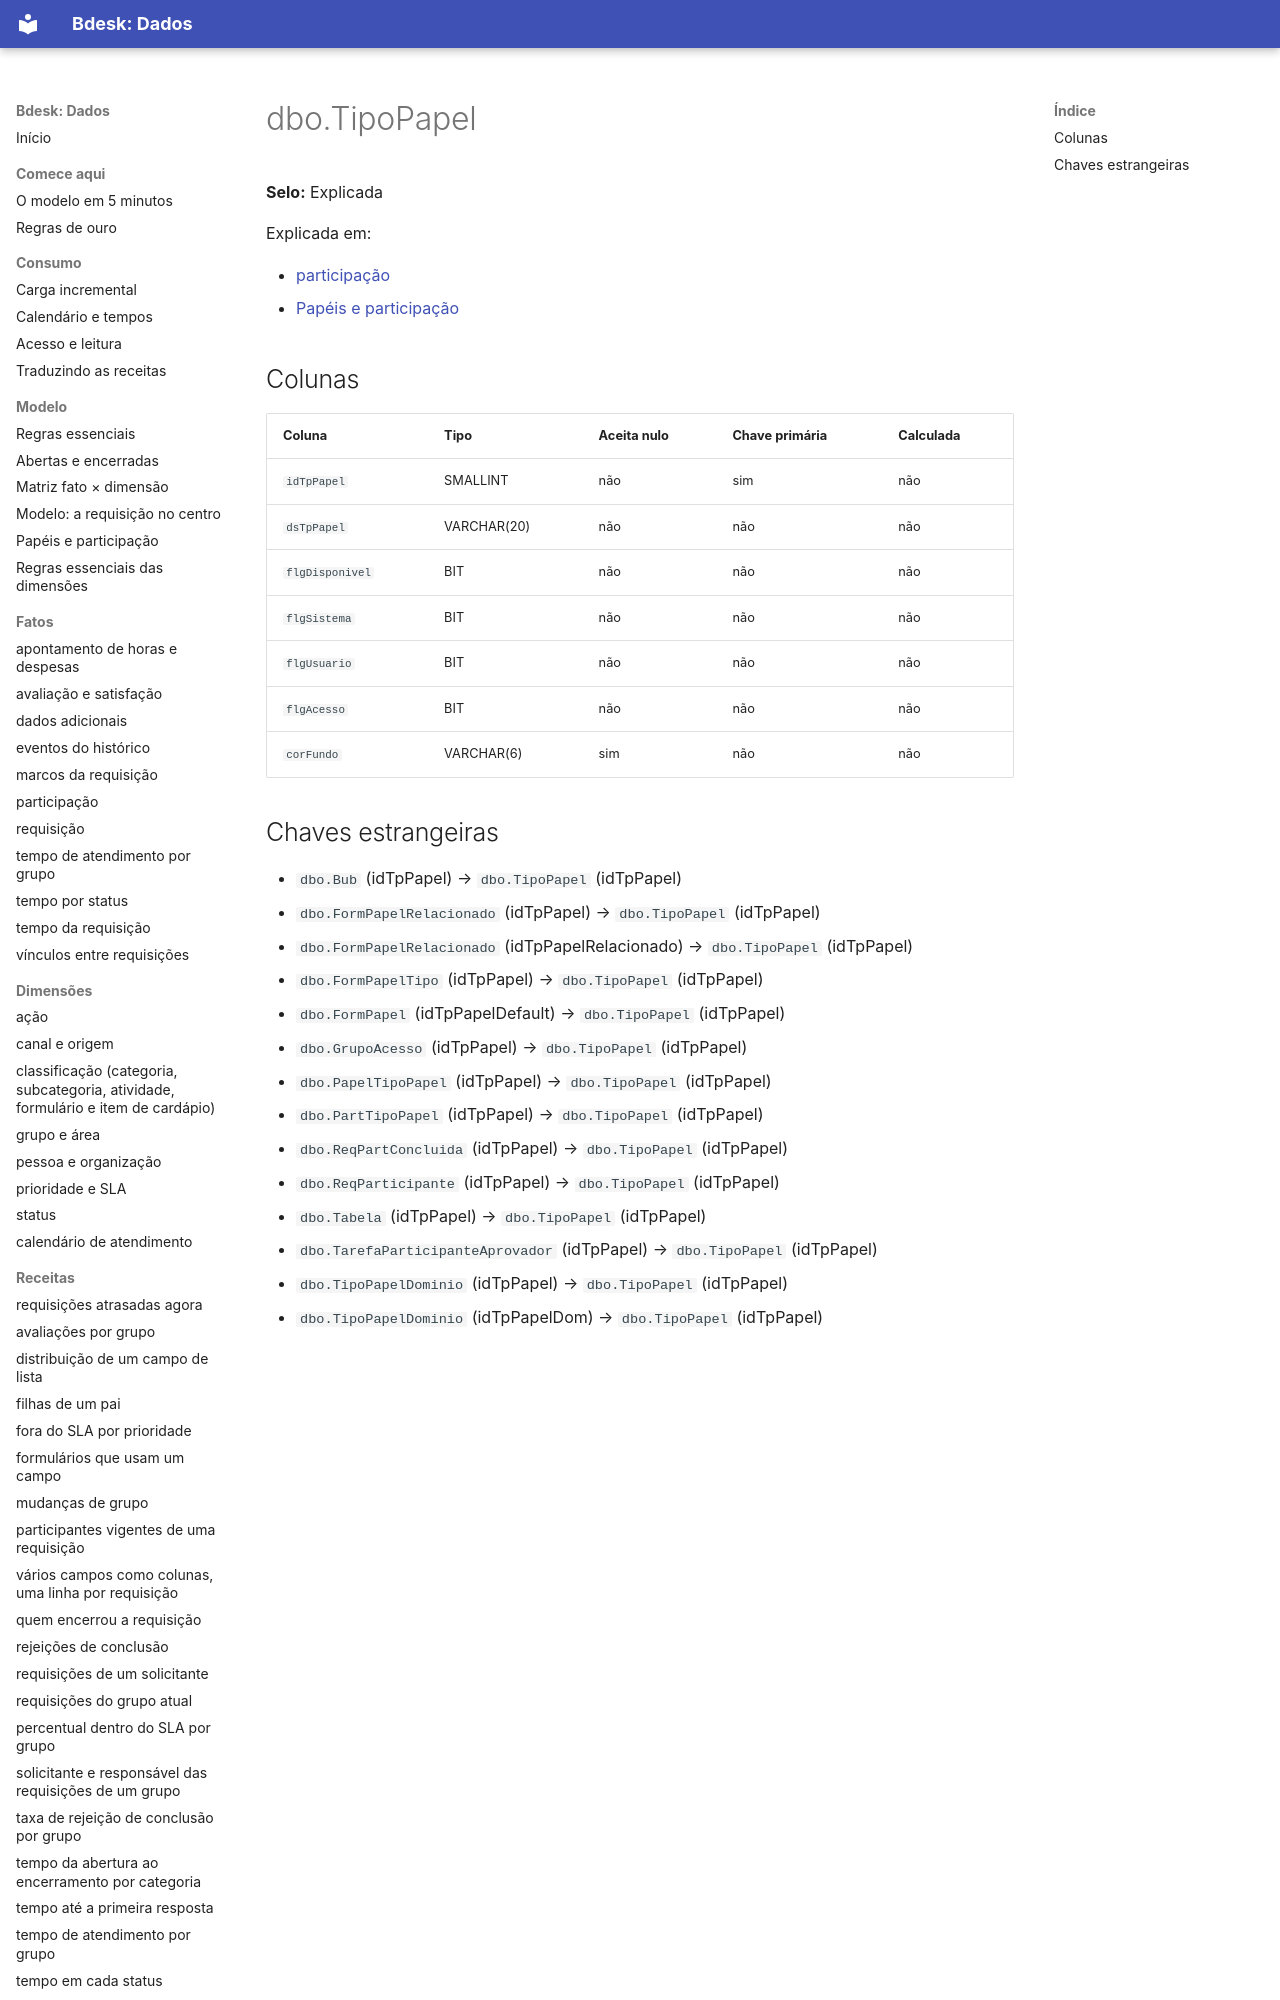

repository: bdeskapp/dados · page: dicionario/dbo-tipopapel/index.html · generator: mkdocs

---
gerado: sincronizacao
---

# dbo.TipoPapel

**Selo:** Explicada

Explicada em:

- [participação](../fatos/participacao.md)
- [Papéis e participação](../mapa/papeis-e-participacao.md)

## Colunas

| Coluna | Tipo | Aceita nulo | Chave primária | Calculada |
|---|---|---|---|---|
| `idTpPapel` | SMALLINT | não | sim | não |
| `dsTpPapel` | VARCHAR(20) | não | não | não |
| `flgDisponivel` | BIT | não | não | não |
| `flgSistema` | BIT | não | não | não |
| `flgUsuario` | BIT | não | não | não |
| `flgAcesso` | BIT | não | não | não |
| `corFundo` | VARCHAR(6) | sim | não | não |
